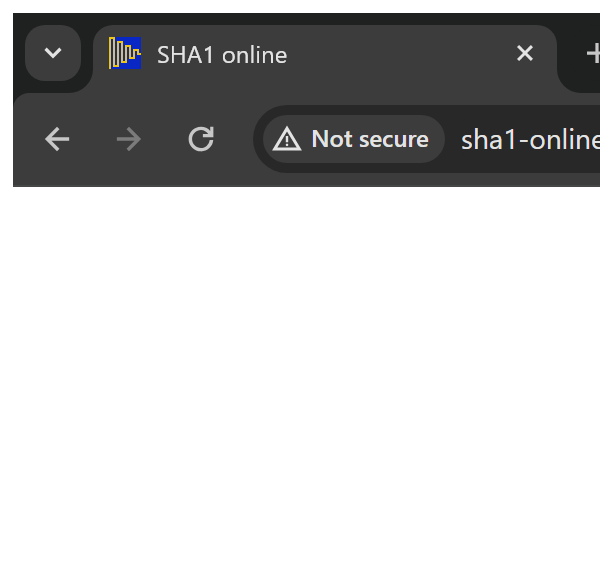
Task: Generate the Security Hash for each Client based on their
personal information.
Workflow: SHA1Online_ProcessHash

Step 1: Attach Browser - SHA1Online in window 'SHA1 online' (chrome.exe)

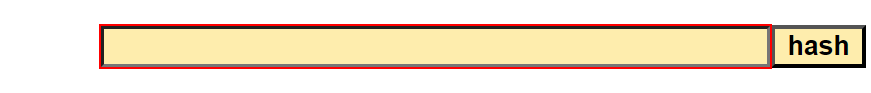
Step 2: type [in_HashFormula] into the text box

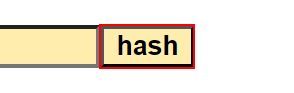
Step 3: click on the text box 'hash'

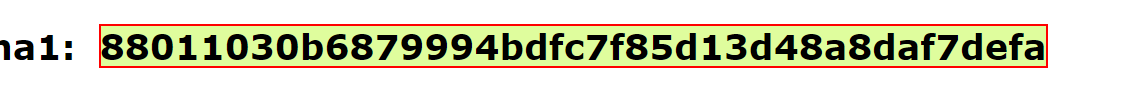
Step 4: get-text from the element